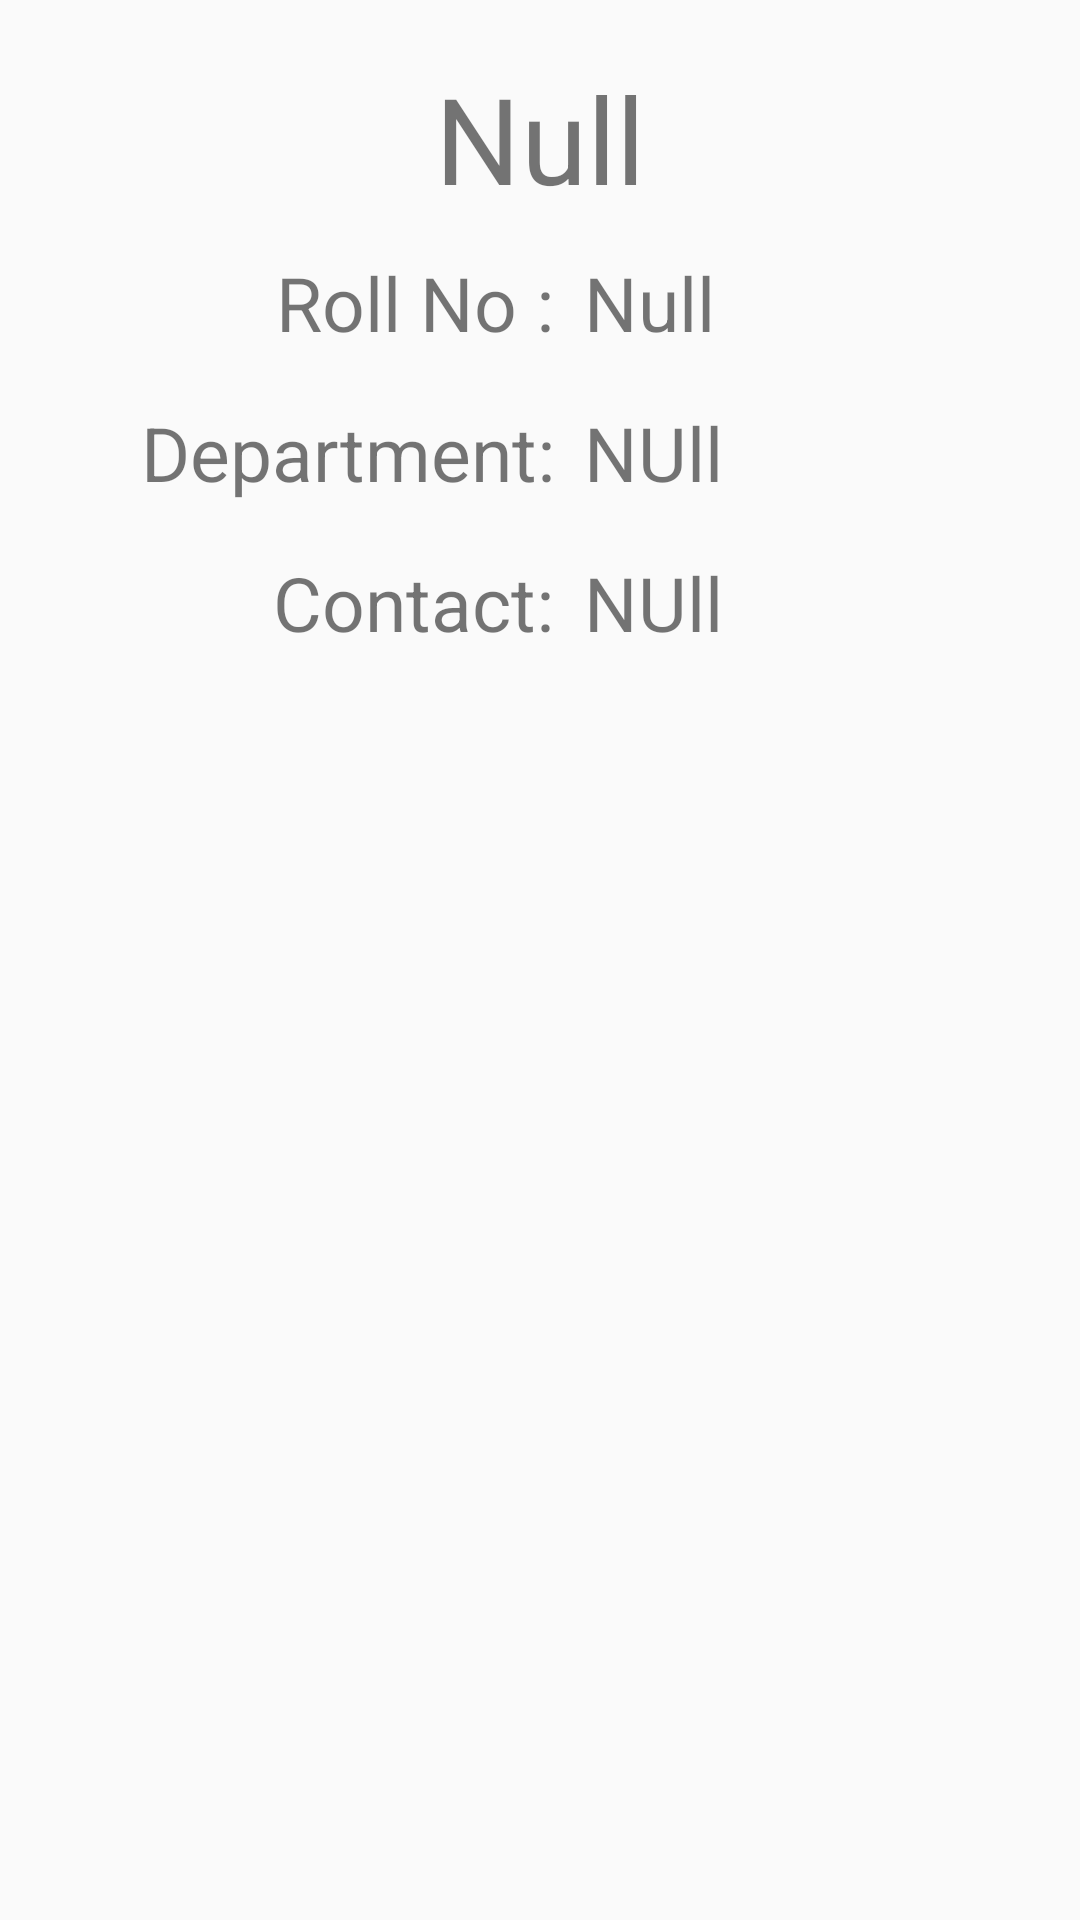

Write the Android layout XML for this screen, with the resource values it uses.
<!-- AndroidManifest.xml: application theme AppTheme -->
<!-- res/layout/activity_student_information.xml -->
<?xml version="1.0" encoding="utf-8"?>

<RelativeLayout xmlns:android="http://schemas.android.com/apk/res/android"
    xmlns:tools="http://schemas.android.com/tools"
    android:layout_width="match_parent"
    android:layout_height="match_parent"
    android:orientation="vertical"
    android:paddingBottom="@dimen/activity_vertical_margin"
    android:paddingLeft="@dimen/activity_horizontal_margin"
    android:paddingRight="@dimen/activity_horizontal_margin"
    android:paddingTop="@dimen/activity_vertical_margin"
    tools:context="pa.pacasian.sumithkumar.attendenceapp.StudentInformationActivity"
    android:weightSum="1">



    <TextView
        android:layout_width="match_parent"
        android:layout_height="60dp"
        android:text="Null"
        android:id="@+id/textView14"
        android:gravity="center_horizontal|center_vertical"
        android:textSize="40dp"
        android:layout_alignParentTop="true"
        android:layout_alignParentEnd="true"
        android:layout_alignParentStart="true" />

    <LinearLayout
        android:orientation="horizontal"
        android:layout_width="match_parent"
        android:layout_height="50dp"
        android:layout_below="@+id/textView14"
        android:layout_centerHorizontal="true"
        android:weightSum="1"
        android:id="@+id/linearLayout">

        <TextView
            android:layout_width="150dp"
            android:layout_height="match_parent"
            android:text="Roll No :"
            android:textSize="25dp"
            android:gravity="center_vertical|right"
            android:id="@+id/textView15"
            android:layout_marginRight="10dp"
            android:layout_weight="0.39" />

        <TextView
            android:layout_width="120dp"
            android:layout_height="match_parent"
            android:id="@+id/textView17"
            android:textSize="25dp"
            android:gravity="center_vertical|left"
            android:layout_weight="0.53"
            android:text="Null" />
    </LinearLayout>

    <LinearLayout
        android:orientation="horizontal"
        android:layout_width="match_parent"
        android:layout_height="50dp"
        android:weightSum="1"
        android:layout_below="@+id/linearLayout"
        android:layout_alignParentStart="true"
        android:id="@+id/linearLayout2">

        <TextView
            android:layout_width="150dp"
            android:layout_height="match_parent"
            android:text="Department:"
            android:textSize="25dp"
            android:gravity="center_vertical|right"
            android:id="@+id/textView16"
            android:layout_marginRight="10dp"
            android:layout_weight="0.39" />

        <TextView
            android:layout_width="120dp"
            android:layout_height="match_parent"
            android:id="@+id/textView18"
            android:textSize="25dp"
            android:gravity="center_vertical|left"
            android:layout_weight="0.53"
            android:text="NUll" />
    </LinearLayout>

    <LinearLayout
        android:orientation="horizontal"
        android:layout_width="match_parent"
        android:layout_height="50dp"
        android:weightSum="1"
        android:layout_below="@+id/linearLayout2"
        android:layout_alignParentStart="true"
        android:id="@+id/linearLayout3">

        <TextView
            android:layout_width="150dp"
            android:layout_height="match_parent"
            android:text="Contact:"
            android:textSize="25dp"
            android:gravity="center_vertical|right"
            android:id="@+id/textView19"
            android:layout_marginRight="10dp"
            android:layout_weight="0.39" />

        <TextView
            android:layout_width="120dp"
            android:layout_height="match_parent"
            android:id="@+id/textView20"
            android:textSize="25dp"
            android:gravity="center_vertical|left"
            android:layout_weight="0.53"
            android:text="NUll" />
    </LinearLayout>

    <ListView
        android:layout_width="wrap_content"
        android:layout_height="wrap_content"
        android:layout_marginTop="10dp"
        android:id="@+id/listView3"
        android:layout_centerHorizontal="true"
        android:layout_below="@+id/linearLayout3" />


</RelativeLayout>
<!-- resources referenced by this layout -->
<resources>
  <dimen name="activity_horizontal_margin">16dp</dimen>
  <dimen name="activity_vertical_margin">16dp</dimen>
  <style name="AppTheme" parent="Theme.AppCompat.Light.DarkActionBar">
          
          <item name="colorPrimary">@color/colorPrimary</item>
          <item name="colorPrimaryDark">@color/colorPrimaryDark</item>
          <item name="colorAccent">@color/colorAccent</item>
      </style>
  <color name="colorPrimary">#691a40</color>
  <color name="colorPrimaryDark">#8e1f4b</color>
  <color name="colorAccent">#FF4081</color>
</resources>
